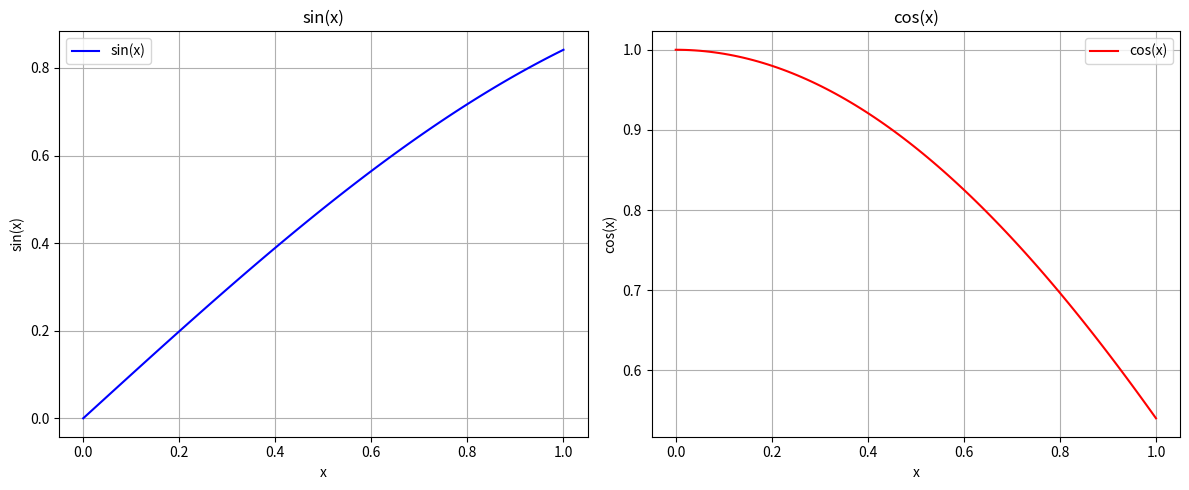

Source code (Python):
import matplotlib.pyplot as plt
import numpy as np

x = np.linspace(0, 1, 100) # use linspace() to create array x with values from 0 to 1 in 100 steps

# define sine function
def sin_function(x):
    return np.sin(x)

# define cosine function
def cos_function(x):
    return np.cos(x)

# set sine and cosine y values via helper funcs
y_sin = sin_function(x)
y_cos = cos_function(x)

fig, axes = plt.subplots(1, 2, figsize=(12, 5)) # create multipanel plot with 1 row and 2 columns

# plot sine in the left panel
axes[0].plot(x, y_sin, label='sin(x)', color='blue')
axes[0].set_title('sin(x)')
axes[0].set_xlabel('x')
axes[0].set_ylabel('sin(x)')
axes[0].grid(True)
axes[0].legend()

# plot cosine in the right panel
axes[1].plot(x, y_cos, label='cos(x)', color='red')
axes[1].set_title('cos(x)')
axes[1].set_xlabel('x')
axes[1].set_ylabel('cos(x)')
axes[1].grid(True)
axes[1].legend()

plt.tight_layout() # adjust layout ensure no overlap

plt.show() # display plot

fig.savefig('harmonic_plot.pdf') # save the plot as a PDF